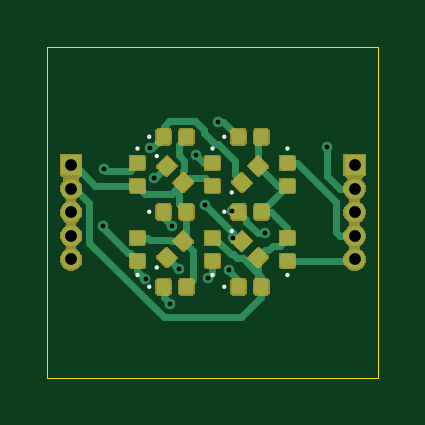
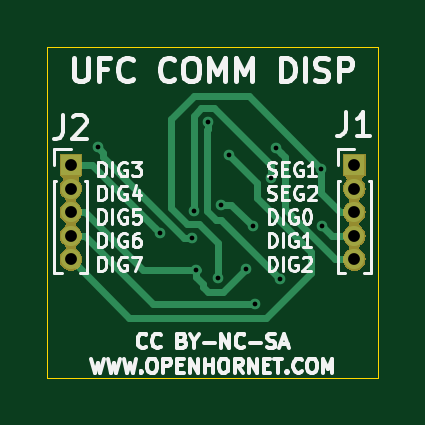
Circuit board: 10 layer files. Board 14.0 x 14.0 mm.
- bottom_copper: ufc_v4_comm-B_Cu.gbr (4441 bytes)
- bottom_mask: ufc_v4_comm-B_Mask.gbr (10152 bytes)
- paste: ufc_v4_comm-B_Paste.gbr (493 bytes)
- bottom_silk: ufc_v4_comm-B_SilkS.gbr (23046 bytes)
- outline: ufc_v4_comm-Edge_Cuts.gbr (684 bytes)
- top_copper: ufc_v4_comm-F_Cu.gbr (64979 bytes)
- top_mask: ufc_v4_comm-F_Mask.gbr (41032 bytes)
- paste: ufc_v4_comm-F_Paste.gbr (58131 bytes)
- top_silk: ufc_v4_comm-F_SilkS.gbr (1670 bytes)
- drill: ufc_v4_comm.drl (688 bytes)

=== bottom_copper: ufc_v4_comm-B_Cu.gbr ===
G04 #@! TF.GenerationSoftware,KiCad,Pcbnew,(5.1.4)-1*
G04 #@! TF.CreationDate,2020-11-21T13:06:09-08:00*
G04 #@! TF.ProjectId,ufc_v4_comm,7566635f-7634-45f6-936f-6d6d2e6b6963,rev?*
G04 #@! TF.SameCoordinates,Original*
G04 #@! TF.FileFunction,Copper,L2,Bot*
G04 #@! TF.FilePolarity,Positive*
%FSLAX46Y46*%
G04 Gerber Fmt 4.6, Leading zero omitted, Abs format (unit mm)*
G04 Created by KiCad (PCBNEW (5.1.4)-1) date 2020-11-21 13:06:09*
%MOMM*%
%LPD*%
G04 APERTURE LIST*
%ADD10O,0.850000X0.850000*%
%ADD11R,0.850000X0.850000*%
%ADD12C,0.450000*%
%ADD13C,0.304800*%
G04 APERTURE END LIST*
D10*
X152945000Y-61190000D03*
X152945000Y-60190000D03*
X152945000Y-59190000D03*
X152945000Y-58190000D03*
D11*
X152945000Y-57190000D03*
X164945000Y-57190000D03*
D10*
X164945000Y-58190000D03*
X164945000Y-59190000D03*
X164945000Y-60190000D03*
X164945000Y-61190000D03*
D12*
X158246694Y-56764178D03*
X154342590Y-57353914D03*
X158733425Y-61962590D03*
X154295000Y-59790000D03*
X156095000Y-62015000D03*
X159153377Y-55356623D03*
X156269347Y-56473886D03*
X156468394Y-57730160D03*
X161160172Y-60085921D03*
X159749811Y-59123893D03*
X163795000Y-56440000D03*
X159810363Y-60279298D03*
X158595000Y-58865000D03*
X157220000Y-59790000D03*
X159627492Y-61623122D03*
X157520000Y-61590000D03*
X157145000Y-63065000D03*
D13*
X154795000Y-61765000D02*
X156695000Y-63665000D01*
X162470000Y-63665000D02*
X164945000Y-61190000D01*
X157045795Y-58607669D02*
X154795000Y-60858462D01*
X157045795Y-57965077D02*
X157045795Y-58607669D01*
X158246694Y-56764178D02*
X157045795Y-57965077D01*
X156695000Y-63665000D02*
X162470000Y-63665000D01*
X154795000Y-60858462D02*
X154795000Y-61765000D01*
X154342590Y-58393450D02*
X154342590Y-57672112D01*
X154342590Y-57672112D02*
X154342590Y-57353914D01*
X153546040Y-59190000D02*
X154342590Y-58393450D01*
X152945000Y-59190000D02*
X153546040Y-59190000D01*
X159747877Y-54274411D02*
X160702213Y-55228747D01*
X157422093Y-54274411D02*
X159747877Y-54274411D01*
X154342590Y-57353914D02*
X157422093Y-54274411D01*
X160702213Y-59013387D02*
X160013704Y-59701896D01*
X160702213Y-55228747D02*
X160702213Y-59013387D01*
X158733425Y-60501680D02*
X158733425Y-61644392D01*
X159533209Y-59701896D02*
X158733425Y-60501680D01*
X160013704Y-59701896D02*
X159533209Y-59701896D01*
X158733425Y-61644392D02*
X158733425Y-61962590D01*
X153895000Y-60190000D02*
X152945000Y-60190000D01*
X154295000Y-59790000D02*
X153895000Y-60190000D01*
X159153377Y-55674821D02*
X159153377Y-55356623D01*
X159172401Y-55693845D02*
X159153377Y-55674821D01*
X159172401Y-59142153D02*
X159172401Y-55693845D01*
X158797153Y-59517401D02*
X159172401Y-59142153D01*
X158592599Y-59517401D02*
X158797153Y-59517401D01*
X156095000Y-62015000D02*
X158592599Y-59517401D01*
X156044348Y-56698885D02*
X156269347Y-56473886D01*
X152945000Y-61190000D02*
X153749554Y-61190000D01*
X155890992Y-59048562D02*
X155890992Y-56852241D01*
X153749554Y-61190000D02*
X155890992Y-59048562D01*
X155890992Y-56852241D02*
X156044348Y-56698885D01*
X161385171Y-59860922D02*
X161160172Y-60085921D01*
X164945000Y-57190000D02*
X164056093Y-57190000D01*
X164056093Y-57190000D02*
X161385171Y-59860922D01*
X156468394Y-57730160D02*
X156468394Y-57187052D01*
X156468394Y-57187052D02*
X158876224Y-54779222D01*
X158876224Y-54779222D02*
X159430530Y-54779222D01*
X159749811Y-58805695D02*
X159749811Y-59123893D01*
X159430530Y-54779222D02*
X159749811Y-55098503D01*
X159749811Y-55098503D02*
X159749811Y-58805695D01*
X163795000Y-56440000D02*
X163570001Y-56664999D01*
X163570001Y-56664999D02*
X163570001Y-56859509D01*
X160128561Y-60279298D02*
X159810363Y-60279298D01*
X163570001Y-56859509D02*
X160150212Y-60279298D01*
X160150212Y-60279298D02*
X160128561Y-60279298D01*
X158145000Y-58865000D02*
X157220000Y-59790000D01*
X158595000Y-58865000D02*
X158145000Y-58865000D01*
X159570000Y-61640000D02*
X161893960Y-61640000D01*
X161893960Y-61640000D02*
X164343960Y-59190000D01*
X164343960Y-59190000D02*
X164945000Y-59190000D01*
X158495000Y-62565000D02*
X157520000Y-61590000D01*
X159627492Y-61941320D02*
X159345000Y-62223812D01*
X159345000Y-62223812D02*
X159345000Y-62365000D01*
X159345000Y-62365000D02*
X159145000Y-62565000D01*
X159627492Y-61623122D02*
X159627492Y-61941320D01*
X159145000Y-62565000D02*
X158495000Y-62565000D01*
X161464149Y-63069811D02*
X164343960Y-60190000D01*
X157145000Y-63065000D02*
X157463198Y-63065000D01*
X157463198Y-63065000D02*
X157468009Y-63069811D01*
X164343960Y-60190000D02*
X164945000Y-60190000D01*
X157468009Y-63069811D02*
X161464149Y-63069811D01*
M02*

=== bottom_mask: ufc_v4_comm-B_Mask.gbr (10152 bytes, source omitted) ===
=== paste: ufc_v4_comm-B_Paste.gbr ===
G04 #@! TF.GenerationSoftware,KiCad,Pcbnew,(5.1.4)-1*
G04 #@! TF.CreationDate,2020-11-21T13:06:09-08:00*
G04 #@! TF.ProjectId,ufc_v4_comm,7566635f-7634-45f6-936f-6d6d2e6b6963,rev?*
G04 #@! TF.SameCoordinates,Original*
G04 #@! TF.FileFunction,Paste,Bot*
G04 #@! TF.FilePolarity,Positive*
%FSLAX46Y46*%
G04 Gerber Fmt 4.6, Leading zero omitted, Abs format (unit mm)*
G04 Created by KiCad (PCBNEW (5.1.4)-1) date 2020-11-21 13:06:09*
%MOMM*%
%LPD*%
G04 APERTURE LIST*
G04 APERTURE END LIST*
M02*

=== bottom_silk: ufc_v4_comm-B_SilkS.gbr (23046 bytes, source omitted) ===
=== outline: ufc_v4_comm-Edge_Cuts.gbr ===
G04 #@! TF.GenerationSoftware,KiCad,Pcbnew,(5.1.4)-1*
G04 #@! TF.CreationDate,2020-11-21T13:06:09-08:00*
G04 #@! TF.ProjectId,ufc_v4_comm,7566635f-7634-45f6-936f-6d6d2e6b6963,rev?*
G04 #@! TF.SameCoordinates,Original*
G04 #@! TF.FileFunction,Profile,NP*
%FSLAX46Y46*%
G04 Gerber Fmt 4.6, Leading zero omitted, Abs format (unit mm)*
G04 Created by KiCad (PCBNEW (5.1.4)-1) date 2020-11-21 13:06:09*
%MOMM*%
%LPD*%
G04 APERTURE LIST*
%ADD10C,0.050000*%
G04 APERTURE END LIST*
D10*
X151945000Y-66190000D02*
X151945000Y-52190000D01*
X165945000Y-66190000D02*
X151945000Y-66190000D01*
X165945000Y-52190000D02*
X165945000Y-66190000D01*
X151945000Y-52190000D02*
X165945000Y-52190000D01*
M02*

=== top_copper: ufc_v4_comm-F_Cu.gbr (64979 bytes, source omitted) ===
=== top_mask: ufc_v4_comm-F_Mask.gbr (41032 bytes, source omitted) ===
=== paste: ufc_v4_comm-F_Paste.gbr (58131 bytes, source omitted) ===
=== top_silk: ufc_v4_comm-F_SilkS.gbr ===
G04 #@! TF.GenerationSoftware,KiCad,Pcbnew,(5.1.4)-1*
G04 #@! TF.CreationDate,2020-11-21T13:06:09-08:00*
G04 #@! TF.ProjectId,ufc_v4_comm,7566635f-7634-45f6-936f-6d6d2e6b6963,rev?*
G04 #@! TF.SameCoordinates,Original*
G04 #@! TF.FileFunction,Legend,Top*
G04 #@! TF.FilePolarity,Positive*
%FSLAX46Y46*%
G04 Gerber Fmt 4.6, Leading zero omitted, Abs format (unit mm)*
G04 Created by KiCad (PCBNEW (5.1.4)-1) date 2020-11-21 13:06:09*
%MOMM*%
%LPD*%
G04 APERTURE LIST*
%ADD10C,0.100000*%
G04 APERTURE END LIST*
D10*
X162156500Y-61849000D02*
G75*
G03X162156500Y-61849000I-50000J0D01*
G01*
X159479000Y-62346500D02*
G75*
G03X159479000Y-62346500I-50000J0D01*
G01*
X159798254Y-59988254D02*
G75*
G03X159798254Y-59988254I-50000J0D01*
G01*
X155806500Y-61849000D02*
G75*
G03X155806500Y-61849000I-50000J0D01*
G01*
X156623254Y-61529746D02*
G75*
G03X156623254Y-61529746I-50000J0D01*
G01*
X156623254Y-56813254D02*
G75*
G03X156623254Y-56813254I-50000J0D01*
G01*
X159798254Y-58354746D02*
G75*
G03X159798254Y-58354746I-50000J0D01*
G01*
X158981500Y-56494000D02*
G75*
G03X158981500Y-56494000I-50000J0D01*
G01*
X155806500Y-56494000D02*
G75*
G03X155806500Y-56494000I-50000J0D01*
G01*
X159479000Y-59171500D02*
G75*
G03X159479000Y-59171500I-50000J0D01*
G01*
X159479000Y-55996500D02*
G75*
G03X159479000Y-55996500I-50000J0D01*
G01*
X158981500Y-61849000D02*
G75*
G03X158981500Y-61849000I-50000J0D01*
G01*
X156304000Y-59171500D02*
G75*
G03X156304000Y-59171500I-50000J0D01*
G01*
X156304000Y-55996500D02*
G75*
G03X156304000Y-55996500I-50000J0D01*
G01*
X162156500Y-56494000D02*
G75*
G03X162156500Y-56494000I-50000J0D01*
G01*
X156304000Y-62346500D02*
G75*
G03X156304000Y-62346500I-50000J0D01*
G01*
M02*

=== drill: ufc_v4_comm.drl ===
M48
; DRILL file {KiCad (5.1.4)-1} date 11/21/2020 1:07:32 PM
; FORMAT={-:-/ absolute / inch / decimal}
; #@! TF.CreationDate,2020-11-21T13:07:32-08:00
; #@! TF.GenerationSoftware,Kicad,Pcbnew,(5.1.4)-1
FMAT,2
INCH
T1C0.0079
T2C0.0197
%
G90
G05
T1
X6.0746Y-2.3539
X6.0765Y-2.258
X6.1455Y-2.4415
X6.1523Y-2.2234
X6.1602Y-2.2728
X6.1868Y-2.4829
X6.1898Y-2.3539
X6.2016Y-2.4248
X6.2302Y-2.2348
X6.2439Y-2.3175
X6.2493Y-2.4395
X6.2659Y-2.1794
X6.2845Y-2.4261
X6.2894Y-2.3277
X6.2917Y-2.3732
X6.3449Y-2.3656
X6.4486Y-2.222
T2
X6.4939Y-2.2516
X6.4939Y-2.2909
X6.4939Y-2.3303
X6.4939Y-2.3697
X6.4939Y-2.4091
X6.0215Y-2.2516
X6.0215Y-2.2909
X6.0215Y-2.3303
X6.0215Y-2.3697
X6.0215Y-2.4091
T0
M30
